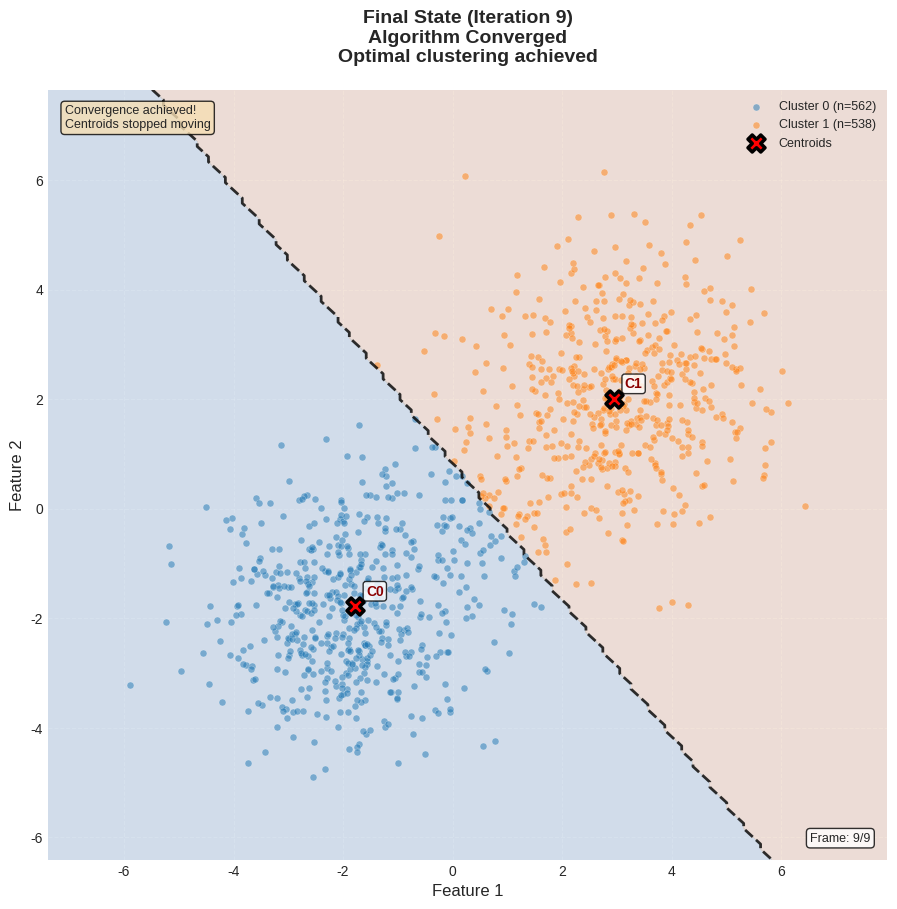
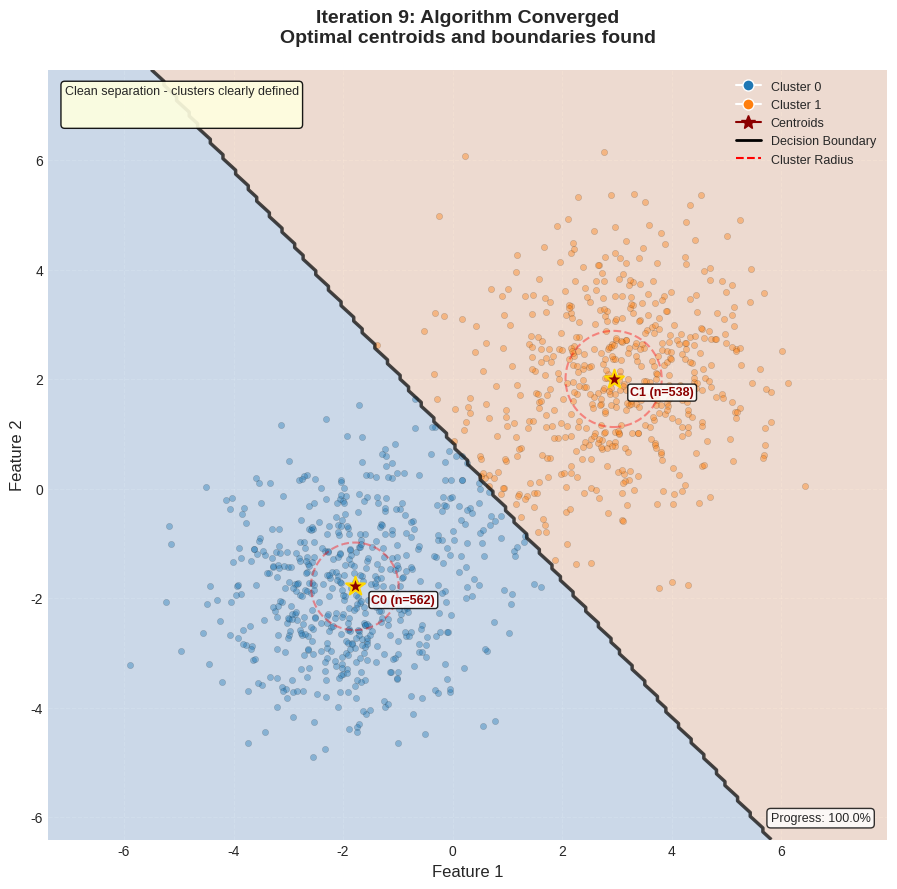
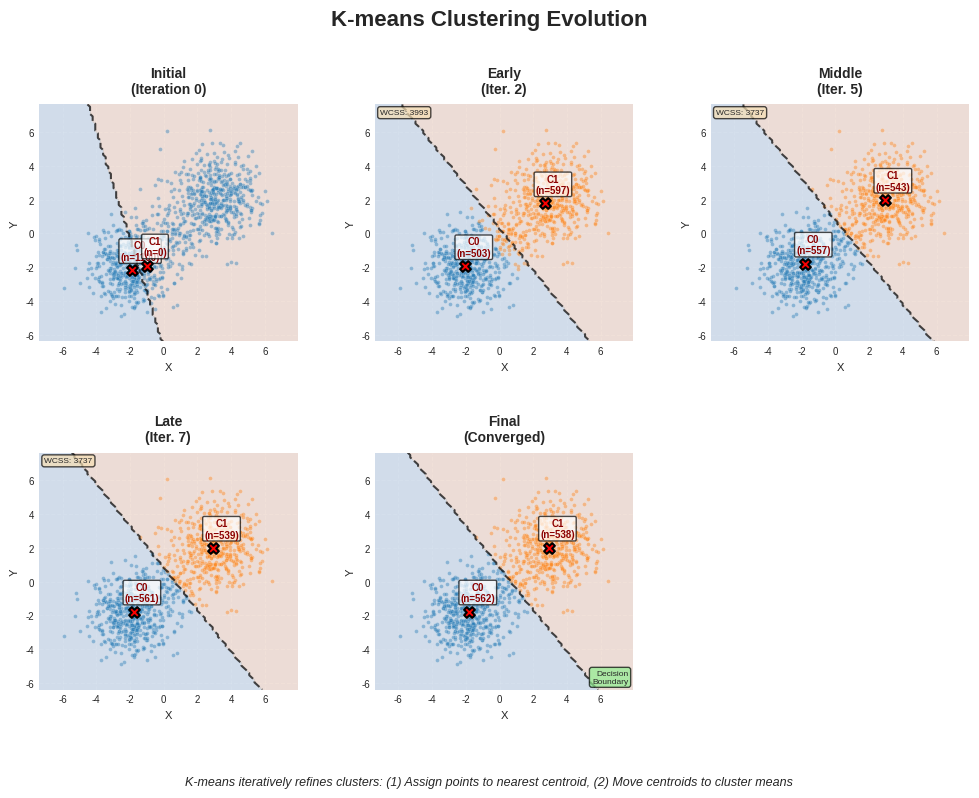

Write Python code to recreate these figures, in order.
"""
Machine Learning Visualizations: K-means Clustering with Decision Boundaries
Author: ML Specialist
This script implements k-means from scratch with 2 centroids and generates
a timelapse GIF showing the iterative evolution of centroids and cluster assignments.
"""

import numpy as np
import matplotlib.pyplot as plt
from matplotlib.animation import FuncAnimation, PillowWriter
import warnings
warnings.filterwarnings('ignore')

# Set style for professional visualizations
plt.style.use('seaborn-v0_8-darkgrid')


def generate_dataset():
    """
    Generate a synthetic dataset with two natural clusters
    Returns: X (data points), y_true (true labels for reference)
    """
    np.random.seed(42)
    
    # Generate two clusters with different centers and spreads
    n_samples_per_cluster = 500  # Increased to 500 samples per cluster
    
    # Cluster 1: centered at (-2, -2) with more spread for slower convergence
    cluster1 = np.random.randn(n_samples_per_cluster, 2) * 1.2 + np.array([-2, -2])
    
    # Cluster 2: centered at (3, 2) with more spread for slower convergence
    cluster2 = np.random.randn(n_samples_per_cluster, 2) * 1.3 + np.array([3, 2])
    
    # Add some overlapping points to make convergence slower and more interesting
    overlapping = np.random.randn(100, 2) * 1.0 + np.array([0.5, 0])
    X_overlap = overlapping
    y_overlap = np.array([0, 1])[np.random.randint(0, 2, 100)]
    
    # Combine data
    X = np.vstack([cluster1, cluster2, X_overlap])
    y_true = np.array([0] * n_samples_per_cluster + [1] * n_samples_per_cluster + list(y_overlap))
    
    # Shuffle the data to mix overlapping points
    shuffle_idx = np.random.permutation(len(X))
    X = X[shuffle_idx]
    y_true = y_true[shuffle_idx]
    
    return X, y_true


def kmeans_scratch(X, k, max_iters=30, random_state=42, convergence_tol=1e-3):
    """
    K-means implementation from scratch with slower convergence
    
    Parameters:
    X: numpy array of shape (n_samples, n_features)
    k: number of clusters
    max_iters: maximum number of iterations
    random_state: random seed for reproducibility
    convergence_tol: tolerance for convergence (smaller = slower convergence)
    
    Returns:
    history: dictionary containing centroids and assignments at each iteration
    final_centroids: final centroid positions
    final_assignments: final cluster assignments
    """
    np.random.seed(random_state)
    n_samples = X.shape[0]
    
    # Initialize centroids randomly but far apart to ensure slow convergence
    # Choose centroids that are not too close to the natural clusters
    indices = np.random.choice(n_samples, k, replace=False)
    centroids = X[indices].copy()
    
    # Store history for animation
    history = {
        'centroids': [centroids.copy()],
        'assignments': [np.zeros(n_samples, dtype=int)]
    }
    
    for iteration in range(max_iters):
        # Step 1: Assign each point to the nearest centroid
        distances = np.zeros((n_samples, k))
        for i in range(k):
            distances[:, i] = np.sqrt(np.sum((X - centroids[i]) ** 2, axis=1))
        
        assignments = np.argmin(distances, axis=1)
        
        # Store assignments
        history['assignments'].append(assignments.copy())
        
        # Step 2: Update centroids based on current assignments
        new_centroids = np.zeros((k, X.shape[1]))
        movement = 0
        
        for i in range(k):
            if np.any(assignments == i):
                new_centroids[i] = X[assignments == i].mean(axis=0)
                movement += np.sqrt(np.sum((new_centroids[i] - centroids[i]) ** 2))
            else:
                # If a cluster has no points, keep the old centroid
                new_centroids[i] = centroids[i]
        
        # Store new centroids
        history['centroids'].append(new_centroids.copy())
        
        # Check for convergence with smaller tolerance (slower convergence)
        if movement < convergence_tol:
            print(f"Converged at iteration {iteration + 1} (movement: {movement:.6f})")
            break
        
        centroids = new_centroids
        
        # Print progress every 5 iterations
        if (iteration + 1) % 5 == 0:
            print(f"  Iteration {iteration + 1}: centroid movement = {movement:.4f}")
    
    # Trim history to actual iterations
    n_frames = min(iteration + 2, len(history['centroids']))
    history['centroids'] = history['centroids'][:n_frames]
    history['assignments'] = history['assignments'][:n_frames]
    
    return history, centroids, assignments


def compute_decision_boundary(X, centroids, resolution=150):
    """
    Compute the decision boundary between two centroids
    Returns meshgrid and decision region labels
    """
    # Create mesh grid
    x_min, x_max = X[:, 0].min() - 1.5, X[:, 0].max() + 1.5
    y_min, y_max = X[:, 1].min() - 1.5, X[:, 1].max() + 1.5
    
    xx, yy = np.meshgrid(np.linspace(x_min, x_max, resolution),
                         np.linspace(y_min, y_max, resolution))
    
    # Compute distances to each centroid for all mesh points
    grid_points = np.c_[xx.ravel(), yy.ravel()]
    distances_to_centroid1 = np.sqrt(np.sum((grid_points - centroids[0]) ** 2, axis=1))
    distances_to_centroid2 = np.sqrt(np.sum((grid_points - centroids[1]) ** 2, axis=1))
    
    # Assign each grid point to nearest centroid
    Z = (distances_to_centroid2 < distances_to_centroid1).astype(int)
    Z = Z.reshape(xx.shape)
    
    return xx, yy, Z


def create_timelapse_gif(X, history, filename='./kmeans_timelapse.gif'):
    """
    Create a GIF showing the evolution of k-means clustering
    Shows centroids moving and cluster assignments updating at each step
    """
    print("\nGenerating k-means timelapse GIF...")
    
    n_iterations = len(history['assignments'])
    print(f"  Total frames to generate: {n_iterations}")
    
    fig, ax = plt.subplots(figsize=(14, 10))
    
    def update_frame(frame):
        """Update function for each animation frame"""
        ax.clear()
        
        # Get centroids and assignments for this iteration
        centroids = history['centroids'][frame]
        assignments = history['assignments'][frame]
        
        # Compute decision boundary for current centroids
        xx, yy, Z = compute_decision_boundary(X, centroids)
        
        # Plot decision boundary regions
        ax.contourf(xx, yy, Z, alpha=0.12, levels=[-0.5, 0.5, 1.5], 
                   colors=['#1f77b4', '#ff7f0e'])
        
        # Plot decision boundary line
        ax.contour(xx, yy, Z, levels=[0.5], colors='black', linewidths=2, 
                  linestyles='--', alpha=0.8)
        
        # Plot data points colored by current cluster assignment
        colors = ['#1f77b4', '#ff7f0e']
        for cluster_id in [0, 1]:
            mask = assignments == cluster_id
            if np.any(mask):
                ax.scatter(X[mask, 0], X[mask, 1], 
                          c=colors[cluster_id], alpha=0.5, s=25,
                          edgecolors='white', linewidth=0.3,
                          label=f'Cluster {cluster_id} (n={np.sum(mask)})')
        
        # Plot centroids with smaller marker size
        ax.scatter(centroids[:, 0], centroids[:, 1], 
                  c='red', marker='X', s=150, linewidth=2.5, 
                  edgecolors='black', zorder=10, label='Centroids')
        
        # Add centroid labels with smaller font
        for i, centroid in enumerate(centroids):
            ax.annotate(f'C{i}', (centroid[0], centroid[1]), 
                       xytext=(8, 8), textcoords='offset points',
                       fontsize=10, fontweight='bold', color='darkred',
                       bbox=dict(boxstyle='round,pad=0.2', facecolor='white', alpha=0.8))
        
        # Add title with iteration information
        if frame == 0:
            title = f'Initial State (Iteration 0)\nRandom Centroids'
            subtitle = 'Centroids initialized randomly'
        elif frame == n_iterations - 1:
            title = f'Final State (Iteration {frame})\nAlgorithm Converged'
            subtitle = 'Optimal clustering achieved'
        else:
            title = f'Iteration {frame}'
            subtitle = 'Updating cluster assignments and centroid positions'
        
        ax.set_title(f'{title}\n{subtitle}', fontsize=14, fontweight='bold', pad=20)
        ax.set_xlabel('Feature 1', fontsize=12)
        ax.set_ylabel('Feature 2', fontsize=12)
        
        # Add legend
        ax.legend(loc='upper right', fontsize=9)
        
        # Add grid
        ax.grid(True, alpha=0.3, linestyle='--')
        
        # Set equal aspect ratio for better visualization
        ax.set_aspect('equal')
        
        # Add information text about what's happening at each iteration
        if frame == 0:
            info_text = "Step 0: Random centroid initialization"
        elif frame < n_iterations - 1:
            info_text = "Step 1: Assign each point to nearest centroid\nStep 2: Move centroids to cluster means"
        else:
            info_text = "Convergence achieved!\nCentroids stopped moving"
        
        ax.text(0.02, 0.98, info_text, transform=ax.transAxes, fontsize=9,
               verticalalignment='top', bbox=dict(boxstyle='round', facecolor='wheat', alpha=0.8))
        
        # Add iteration counter
        ax.text(0.98, 0.02, f'Frame: {frame}/{n_iterations-1}', 
               transform=ax.transAxes, fontsize=9,
               horizontalalignment='right', verticalalignment='bottom',
               bbox=dict(boxstyle='round', facecolor='white', alpha=0.8))
        
        # Set axis limits with some padding
        x_min, x_max = X[:, 0].min() - 1.5, X[:, 0].max() + 1.5
        y_min, y_max = X[:, 1].min() - 1.5, X[:, 1].max() + 1.5
        ax.set_xlim(x_min, x_max)
        ax.set_ylim(y_min, y_max)
        
        return []
    
    # Create animation with longer interval to show each step clearly
    anim = FuncAnimation(fig, update_frame, frames=n_iterations, 
                        interval=1000, repeat=True, blit=False)
    
    # Save as GIF with higher quality
    writer = PillowWriter(fps=1)  # 1 frame per second for clear viewing
    anim.save(filename, writer=writer, dpi=100)
    plt.close()
    
    print(f"  Timelapse GIF saved as '{filename}'")
    return anim


def create_detailed_evolution_gif(X, history, filename='./kmeans_detailed_evolution.gif'):
    """
    Create a detailed animation showing centroids, boundaries, and cluster statistics
    """
    print("\nGenerating detailed evolution GIF...")
    
    n_iterations = len(history['assignments'])
    print(f"  Total frames to generate: {n_iterations}")
    
    fig, ax = plt.subplots(figsize=(14, 10))
    
    def update_frame(frame):
        ax.clear()
        
        centroids = history['centroids'][frame]
        assignments = history['assignments'][frame]
        
        # Compute decision boundary
        xx, yy, Z = compute_decision_boundary(X, centroids, resolution=200)
        
        # Plot decision regions with transparency
        ax.contourf(xx, yy, Z, alpha=0.15, levels=[-0.5, 0.5, 1.5], 
                   colors=['#1f77b4', '#ff7f0e'])
        
        # Plot decision boundary line
        ax.contour(xx, yy, Z, levels=[0.5], colors='black', 
                  linewidths=2.5, linestyles='-', alpha=0.7)
        
        # Plot data points with smaller size
        colors = ['#1f77b4', '#ff7f0e']
        for cluster_id in [0, 1]:
            mask = assignments == cluster_id
            if np.any(mask):
                ax.scatter(X[mask, 0], X[mask, 1], 
                          c=colors[cluster_id], alpha=0.4, s=20,
                          edgecolors='black', linewidth=0.2)
        
        # Draw circles around centroids (smaller radius)
        for i, centroid in enumerate(centroids):
            # Calculate cluster radius (standard deviation of assigned points)
            mask = assignments == i
            if np.any(mask):
                cluster_points = X[mask]
                if len(cluster_points) > 1:
                    radius = np.std(np.sqrt(np.sum((cluster_points - centroid) ** 2, axis=1)))
                    radius = min(radius, 1.5)  # Cap the radius for visualization
                else:
                    radius = 0.5
            else:
                radius = 0.5
            
            circle = plt.Circle((centroid[0], centroid[1]), radius, 
                               color='red', fill=False, linewidth=1.5, 
                               linestyle='--', alpha=0.4)
            ax.add_patch(circle)
        
        # Plot centroids with smaller marker
        ax.scatter(centroids[:, 0], centroids[:, 1], 
                  c='darkred', marker='*', s=200, linewidth=1.5, 
                  edgecolors='gold', zorder=10)
        
        # Add centroid labels
        for i, centroid in enumerate(centroids):
            # Count points in this cluster
            n_points = np.sum(assignments == i)
            ax.annotate(f'C{i} (n={n_points})', (centroid[0], centroid[1]), 
                       xytext=(12, -12), textcoords='offset points',
                       fontsize=9, fontweight='bold', color='darkred',
                       bbox=dict(boxstyle='round,pad=0.2', facecolor='white', alpha=0.85))
        
        # Add title
        if frame == 0:
            title = 'Iteration 0: Random Initialization'
            subtitle = 'Centroids placed randomly'
            color_info = 'No structure yet - points randomly assigned'
        elif frame == n_iterations - 1:
            title = f'Iteration {frame}: Algorithm Converged'
            subtitle = 'Optimal centroids and boundaries found'
            color_info = 'Clean separation - clusters clearly defined'
        else:
            title = f'Iteration {frame}: Refining Clusters'
            subtitle = 'Reassigning points and updating centroids'
            color_info = 'Gradual improvement in cluster separation'
        
        ax.set_title(f'{title}\n{subtitle}', fontsize=14, fontweight='bold', pad=20)
        ax.set_xlabel('Feature 1', fontsize=12)
        ax.set_ylabel('Feature 2', fontsize=12)
        
        # Add legend elements manually
        from matplotlib.lines import Line2D
        legend_elements = [
            Line2D([0], [0], marker='o', color='w', 
                  markerfacecolor='#1f77b4', markersize=8, label='Cluster 0'),
            Line2D([0], [0], marker='o', color='w', 
                  markerfacecolor='#ff7f0e', markersize=8, label='Cluster 1'),
            Line2D([0], [0], marker='*', color='darkred', 
                  markerfacecolor='darkred', markersize=10, label='Centroids'),
            Line2D([0], [0], color='black', linewidth=2, 
                  linestyle='-', label='Decision Boundary'),
            Line2D([0], [0], color='red', linewidth=1.5, 
                  linestyle='--', label='Cluster Radius')
        ]
        ax.legend(handles=legend_elements, loc='upper right', fontsize=9)
        
        # Add information box
        info_text = f"{color_info}\n\n"
        if frame > 0 and frame < n_iterations - 1:
            info_text += "Process:\n1. Points reassigned to nearest centroid\n2. Centroids move to cluster means\n3. Boundary updates accordingly"
        
        ax.text(0.02, 0.98, info_text, transform=ax.transAxes, fontsize=9,
               verticalalignment='top', bbox=dict(boxstyle='round', facecolor='lightyellow', alpha=0.9))
        
        # Add progress bar
        progress = frame / (n_iterations - 1)
        ax.text(0.98, 0.02, f'Progress: {progress*100:.1f}%', 
               transform=ax.transAxes, fontsize=9,
               horizontalalignment='right', verticalalignment='bottom',
               bbox=dict(boxstyle='round', facecolor='white', alpha=0.8))
        
        ax.grid(True, alpha=0.3, linestyle='--')
        ax.set_aspect('equal')
        
        # Set axis limits
        x_min, x_max = X[:, 0].min() - 1.5, X[:, 0].max() + 1.5
        y_min, y_max = X[:, 1].min() - 1.5, X[:, 1].max() + 1.5
        ax.set_xlim(x_min, x_max)
        ax.set_ylim(y_min, y_max)
        
        return []
    
    anim = FuncAnimation(fig, update_frame, frames=n_iterations, 
                        interval=1200, repeat=True, blit=False)
    
    writer = PillowWriter(fps=0.8)  # Slower for detailed viewing
    anim.save(filename, writer=writer, dpi=100)
    plt.close()
    
    print(f"  Detailed evolution GIF saved as '{filename}'")
    return anim


def create_summary_figure(X, history):
    """
    Create a summary figure with mixed layout (2x2 grid) suitable for Beamer presentations
    The figure shows initial, early, middle, late, and final stages in a compact grid
    """
    print("\nCreating summary figure in SVG format with mixed layout...")
    
    n_iterations = len(history['assignments'])
    
    # Select key frames for 2x2 grid (plus one more for a 5-subplot layout)
    # We'll create a 2x3 grid but leave one empty for better spacing
    frames_to_show = []
    frame_labels = []
    
    # Frame 0: Initial (random centroids)
    frames_to_show.append(0)
    frame_labels.append('Initial\n(Iteration 0)')
    
    # Frame at ~20% progress
    early_idx = max(1, n_iterations // 5)
    if early_idx < n_iterations - 1:
        frames_to_show.append(early_idx)
        frame_labels.append(f'Early\n(Iter. {early_idx})')
    
    # Frame at ~40% progress
    mid_idx = n_iterations // 2
    if mid_idx < n_iterations - 1 and mid_idx != early_idx:
        frames_to_show.append(mid_idx)
        frame_labels.append(f'Middle\n(Iter. {mid_idx})')
    
    # Frame at ~70% progress
    late_idx = (3 * n_iterations) // 4
    if late_idx < n_iterations - 1 and late_idx != mid_idx:
        frames_to_show.append(late_idx)
        frame_labels.append(f'Late\n(Iter. {late_idx})')
    
    # Final frame
    frames_to_show.append(n_iterations - 1)
    frame_labels.append('Final\n(Converged)')
    
    n_plots = len(frames_to_show)
    
    # Create a mixed layout: 2 rows, 3 columns (or adjust based on number of plots)
    if n_plots <= 4:
        n_rows, n_cols = 2, 2
    else:
        n_rows, n_cols = 2, 3
    
    fig = plt.figure(figsize=(12, 8))
    fig.suptitle('K-means Clustering Evolution', fontsize=16, fontweight='bold', y=0.98)
    
    # Use GridSpec for mixed layout with different subplot sizes if needed
    from matplotlib.gridspec import GridSpec
    
    if n_plots <= 4:
        gs = GridSpec(2, 2, figure=fig, hspace=0.3, wspace=0.3)
        positions = [(0,0), (0,1), (1,0), (1,1)]
    else:
        gs = GridSpec(2, 3, figure=fig, hspace=0.3, wspace=0.3)
        positions = [(0,0), (0,1), (0,2), (1,0), (1,1)]
        # Leave (1,2) empty for better spacing
    
    for idx, (frame, label) in enumerate(zip(frames_to_show, frame_labels)):
        if idx >= len(positions):
            break
            
        ax = fig.add_subplot(gs[positions[idx]])
        
        centroids = history['centroids'][frame]
        assignments = history['assignments'][frame]
        
        # Compute decision boundary
        xx, yy, Z = compute_decision_boundary(X, centroids, resolution=100)
        
        # Plot decision regions with subtle colors
        ax.contourf(xx, yy, Z, alpha=0.12, levels=[-0.5, 0.5, 1.5], 
                   colors=['#1f77b4', '#ff7f0e'])
        
        # Plot decision boundary line
        ax.contour(xx, yy, Z, levels=[0.5], colors='black', linewidths=1.5, 
                  linestyles='--', alpha=0.7)
        
        # Plot points (small for compact figure)
        colors = ['#1f77b4', '#ff7f0e']
        for cluster_id in [0, 1]:
            mask = assignments == cluster_id
            if np.any(mask):
                ax.scatter(X[mask, 0], X[mask, 1], 
                          c=colors[cluster_id], alpha=0.4, s=8,
                          edgecolors='white', linewidth=0.2)
        
        # Plot centroids
        ax.scatter(centroids[:, 0], centroids[:, 1], 
                  c='red', marker='X', s=60, linewidth=1.5, 
                  edgecolors='black', zorder=10)
        
        # Add centroid labels with cluster sizes
        for i, centroid in enumerate(centroids):
            n_points = np.sum(assignments == i)
            ax.annotate(f'C{i}\n(n={n_points})', (centroid[0], centroid[1]), 
                       xytext=(6, 6), textcoords='offset points',
                       fontsize=7, fontweight='bold', color='darkred',
                       ha='center', va='bottom',
                       bbox=dict(boxstyle='round,pad=0.15', facecolor='white', alpha=0.7))
        
        # Add title with iteration information
        ax.set_title(label, fontsize=10, fontweight='bold', pad=8)
        ax.set_xlabel('X', fontsize=8)
        ax.set_ylabel('Y', fontsize=8)
        ax.tick_params(labelsize=7)
        ax.grid(True, alpha=0.2, linestyle='--')
        ax.set_aspect('equal')
        
        # Add a small text box with inertia if not final frame
        if frame > 0 and frame < n_iterations - 1:
            # Calculate approximate inertia for this frame
            inertia = 0
            for i in range(2):
                mask = assignments == i
                if np.any(mask):
                    inertia += np.sum((X[mask] - centroids[i]) ** 2)
            ax.text(0.02, 0.98, f'WCSS: {inertia:.0f}', 
                   transform=ax.transAxes, fontsize=6,
                   verticalalignment='top',
                   bbox=dict(boxstyle='round', facecolor='wheat', alpha=0.7))
        
        # Add boundary equation annotation for final frame
        if frame == n_iterations - 1:
            # Calculate the perpendicular bisector line
            mid_point = (centroids[0] + centroids[1]) / 2
            slope = -(centroids[1][0] - centroids[0][0]) / (centroids[1][1] - centroids[0][1]) if (centroids[1][1] - centroids[0][1]) != 0 else np.inf
            
            ax.text(0.98, 0.02, 'Decision\nBoundary', 
                   transform=ax.transAxes, fontsize=6,
                   horizontalalignment='right', verticalalignment='bottom',
                   bbox=dict(boxstyle='round', facecolor='lightgreen', alpha=0.7))
    
    # Add a main title explanation at the bottom
    fig.text(0.5, 0.01, 'K-means iteratively refines clusters: (1) Assign points to nearest centroid, (2) Move centroids to cluster means',
             ha='center', fontsize=9, style='italic')
    
    plt.tight_layout(rect=[0, 0.03, 1, 0.95])
    
    # Save as SVG for Beamer presentation
    svg_filename = './kmeans_summary.svg'
    plt.savefig(svg_filename, format='svg', dpi=300, bbox_inches='tight', facecolor='white')
    print(f"  Summary figure saved as '{svg_filename}'")
    
    # Also save as PDF for backup (better for some LaTeX workflows)
    pdf_filename = './kmeans_summary.pdf'
    plt.savefig(pdf_filename, format='pdf', dpi=300, bbox_inches='tight', facecolor='white')
    print(f"  Summary figure also saved as '{pdf_filename}'")
    
    plt.show()
    print("  Summary figure generated with mixed layout (2x2 or 2x3 grid)")


def print_clustering_metrics(history, X):
    """
    Calculate and print clustering metrics for each iteration
    """
    print("\n" + "="*60)
    print("CLUSTERING METRICS EVOLUTION")
    print("="*60)
    
    n_iterations = len(history['assignments'])
    
    print("\nIteration | Inertia (WCSS) | Centroids Distance | Points Reassigned")
    print("-" * 60)
    
    prev_assignments = None
    
    for frame in range(1, n_iterations):  # Start from frame 1 (after first assignment)
        centroids = history['centroids'][frame]
        assignments = history['assignments'][frame]
        
        # Calculate inertia (Within-Cluster Sum of Squares)
        inertia = 0
        for i in range(2):  # k=2
            mask = assignments == i
            if np.any(mask):
                inertia += np.sum((X[mask] - centroids[i]) ** 2)
        
        # Calculate distance between centroids
        centroid_distance = np.sqrt(np.sum((centroids[0] - centroids[1]) ** 2))
        
        # Calculate number of points reassigned (compared to previous iteration)
        if prev_assignments is not None:
            n_reassigned = np.sum(assignments != prev_assignments)
        else:
            n_reassigned = 0
        
        print(f"   {frame:2d}     | {inertia:10.2f}   | {centroid_distance:8.2f}       | {n_reassigned:5d}")
        
        prev_assignments = assignments
    
    print("-" * 60)


def main():
    """Main function to run k-means visualization"""
    print("="*60)
    print("K-MEANS CLUSTERING VISUALIZATION WITH DECISION BOUNDARIES")
    print("="*60)
    
    # Generate dataset
    print("\n1. Generating synthetic dataset with 2 natural clusters...")
    X, y_true = generate_dataset()
    print(f"   Dataset shape: {X.shape}")
    print(f"   Number of samples: {len(X)}")
    print(f"   Samples per cluster: ~500 (plus overlapping points)")
    
    # Run k-means from scratch with slower convergence
    print("\n2. Running k-means algorithm from scratch...")
    print("   (Configured for slower convergence to show more iterations)")
    k = 2
    history, final_centroids, final_assignments = kmeans_scratch(
        X, k, max_iters=30, convergence_tol=1e-3
    )
    
    n_iterations = len(history['assignments']) - 1
    print(f"\n   Total iterations executed: {n_iterations}")
    print(f"   Final centroids:")
    print(f"     Centroid 0: ({final_centroids[0][0]:.3f}, {final_centroids[0][1]:.3f})")
    print(f"     Centroid 1: ({final_centroids[1][0]:.3f}, {final_centroids[1][1]:.3f})")
    
    # Print detailed metrics
    print_clustering_metrics(history, X)
    
    # Create timelapse GIF (with all iterations)
    print("\n3. Creating timelapse GIF with all iterations...")
    create_timelapse_gif(X, history, './kmeans_timelapse.gif')
    
    # Create detailed evolution GIF
    print("\n4. Creating detailed boundary evolution GIF...")
    create_detailed_evolution_gif(X, history, './kmeans_detailed_evolution.gif')
    
    # Create summary figure in SVG format with mixed layout
    print("\n5. Creating summary figure in SVG format...")
    create_summary_figure(X, history)
    
    # Display final statistics
    print("\n" + "="*60)
    print("VISUALIZATION COMPLETE")
    print("="*60)
    print("\nGenerated files:")
    print("  1. ./kmeans_timelapse.gif - Shows centroids moving and points being reassigned")
    print("  2. ./kmeans_detailed_evolution.gif - Detailed view with cluster statistics")
    print("  3. ./kmeans_summary.svg - Summary figure in SVG format (suitable for Beamer)")
    print("  4. ./kmeans_summary.pdf - PDF version for backup")
    print("\nThe summary figure uses a mixed layout (2x2 or 2x3 grid) that fits well in Beamer presentations.")
    print("\nThe GIFs clearly show how k-means:")
    print("  - Iteratively refines cluster assignments")
    print("  - Gradually moves centroids to optimal positions")
    print("  - Updates decision boundaries at each step")
    print("  - Converges when centroids stabilize")


if __name__ == "__main__":
    main()
